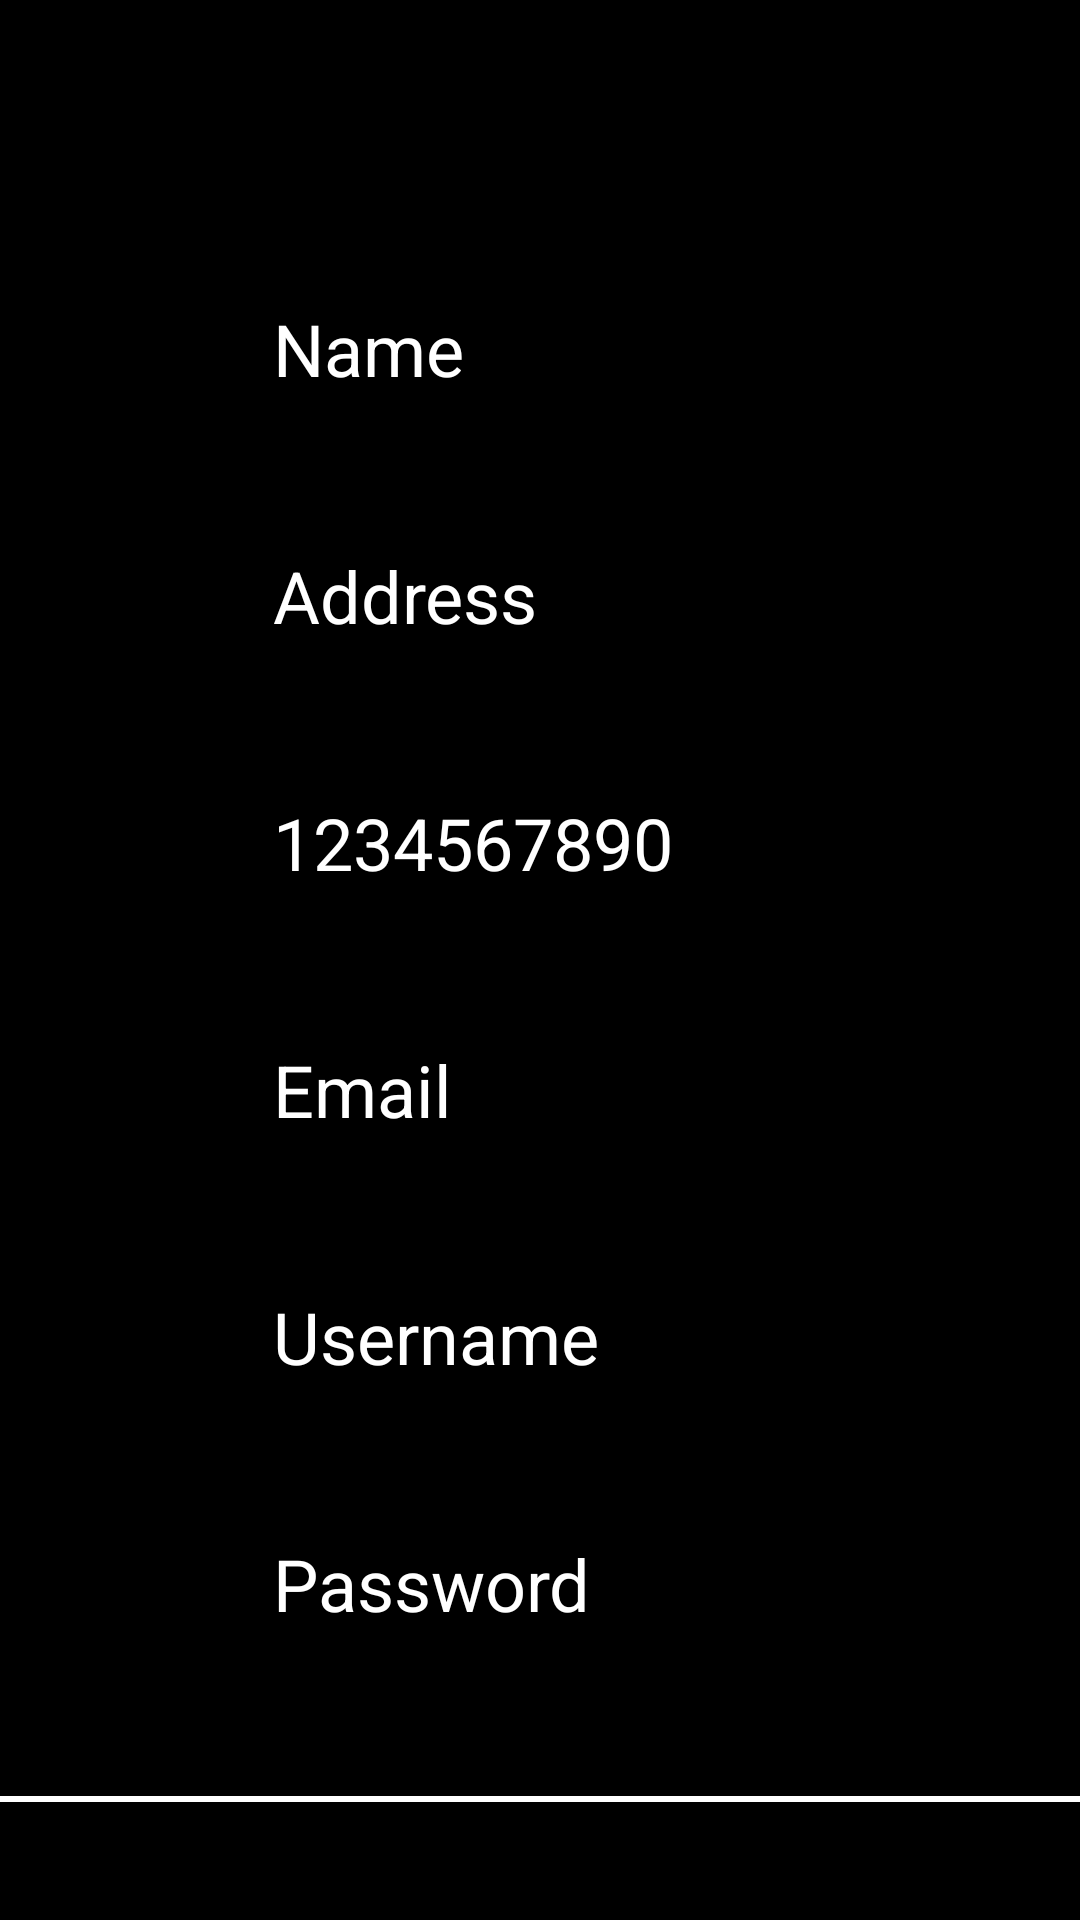

This screen was rendered from an Android layout file. Write that file and the resources it references.
<!-- AndroidManifest.xml: application theme Theme.RoomDBExample -->
<!-- res/layout/listadapter.xml -->
<?xml version="1.0" encoding="utf-8"?>
<androidx.constraintlayout.widget.ConstraintLayout xmlns:android="http://schemas.android.com/apk/res/android"
    xmlns:tools="http://schemas.android.com/tools"
    android:layout_width="match_parent"
    android:layout_height="match_parent"
    android:background="@color/black"
    xmlns:app="http://schemas.android.com/apk/res-auto">

    <TextView
        android:id="@+id/rvName"
        android:layout_width="wrap_content"
        android:layout_height="wrap_content"
        android:layout_marginLeft="75dp"
        android:layout_marginTop="100dp"
        android:textColor="@color/white"
        android:text="Name"
        android:textSize="24sp"
        app:layout_constraintLeft_toLeftOf="@id/guideline3"
        app:layout_constraintTop_toTopOf="parent" />

    <TextView
        android:id="@+id/rvAddress"
        android:textColor="@color/white"
        android:layout_width="wrap_content"
        android:layout_height="wrap_content"
        android:layout_marginLeft="75dp"
        android:layout_marginTop="50dp"
        android:text="Address"
        android:textSize="24sp"
        app:layout_constraintLeft_toLeftOf="@id/guideline3"
        app:layout_constraintTop_toBottomOf="@id/rvName" />

    <TextView
        android:id="@+id/rvphoneNumber"
        android:textColor="@color/white"
        android:layout_width="wrap_content"
        android:layout_height="wrap_content"
        android:layout_marginLeft="75dp"
        android:layout_marginTop="50dp"
        android:text="1234567890"
        android:textSize="24sp"
        app:layout_constraintLeft_toLeftOf="@id/guideline3"
        app:layout_constraintTop_toBottomOf="@id/rvAddress" />

    <TextView
        android:id="@+id/rvEmail"
        android:textColor="@color/white"
        android:layout_width="wrap_content"
        android:layout_height="wrap_content"
        android:layout_marginLeft="75dp"
        android:layout_marginTop="50dp"
        android:text="Email"
        android:textSize="24sp"
        app:layout_constraintLeft_toLeftOf="@id/guideline3"
        app:layout_constraintTop_toBottomOf="@id/rvphoneNumber" />

    <TextView
        android:id="@+id/rvUsername"
        android:textColor="@color/white"
        android:layout_width="wrap_content"
        android:layout_height="wrap_content"
        android:layout_marginLeft="75dp"
        android:layout_marginTop="50dp"
        android:text="Username"
        android:textSize="24sp"
        app:layout_constraintLeft_toLeftOf="@id/guideline3"
        app:layout_constraintTop_toBottomOf="@id/rvEmail" />

    <TextView
        android:id="@+id/rvPassword"
        android:textColor="@color/white"
        android:layout_width="wrap_content"
        android:layout_height="wrap_content"
        android:layout_marginLeft="75dp"
        android:layout_marginTop="50dp"
        android:text="Password"
        android:textSize="24sp"
        app:layout_constraintLeft_toLeftOf="@id/guideline3"
        app:layout_constraintTop_toBottomOf="@id/rvUsername" />

    <View
        android:layout_width="match_parent"
        android:layout_height="2dp"
        android:background="#fff"
        app:layout_constraintBottom_toBottomOf="parent"
        app:layout_constraintTop_toBottomOf="@id/rvPassword"
        app:layout_constraintVertical_bias="0.583"
        tools:layout_editor_absoluteX="-16dp" />

    <androidx.constraintlayout.widget.Guideline
        android:id="@+id/guideline3"
        android:layout_width="wrap_content"
        android:layout_height="wrap_content"
        android:orientation="vertical"
        app:layout_constraintGuide_begin="16dp" />


</androidx.constraintlayout.widget.ConstraintLayout>
<!-- resources referenced by this layout -->
<resources>
  <color name="black">#FF000000</color>
  <color name="white">#FFFFFFFF</color>
</resources>
